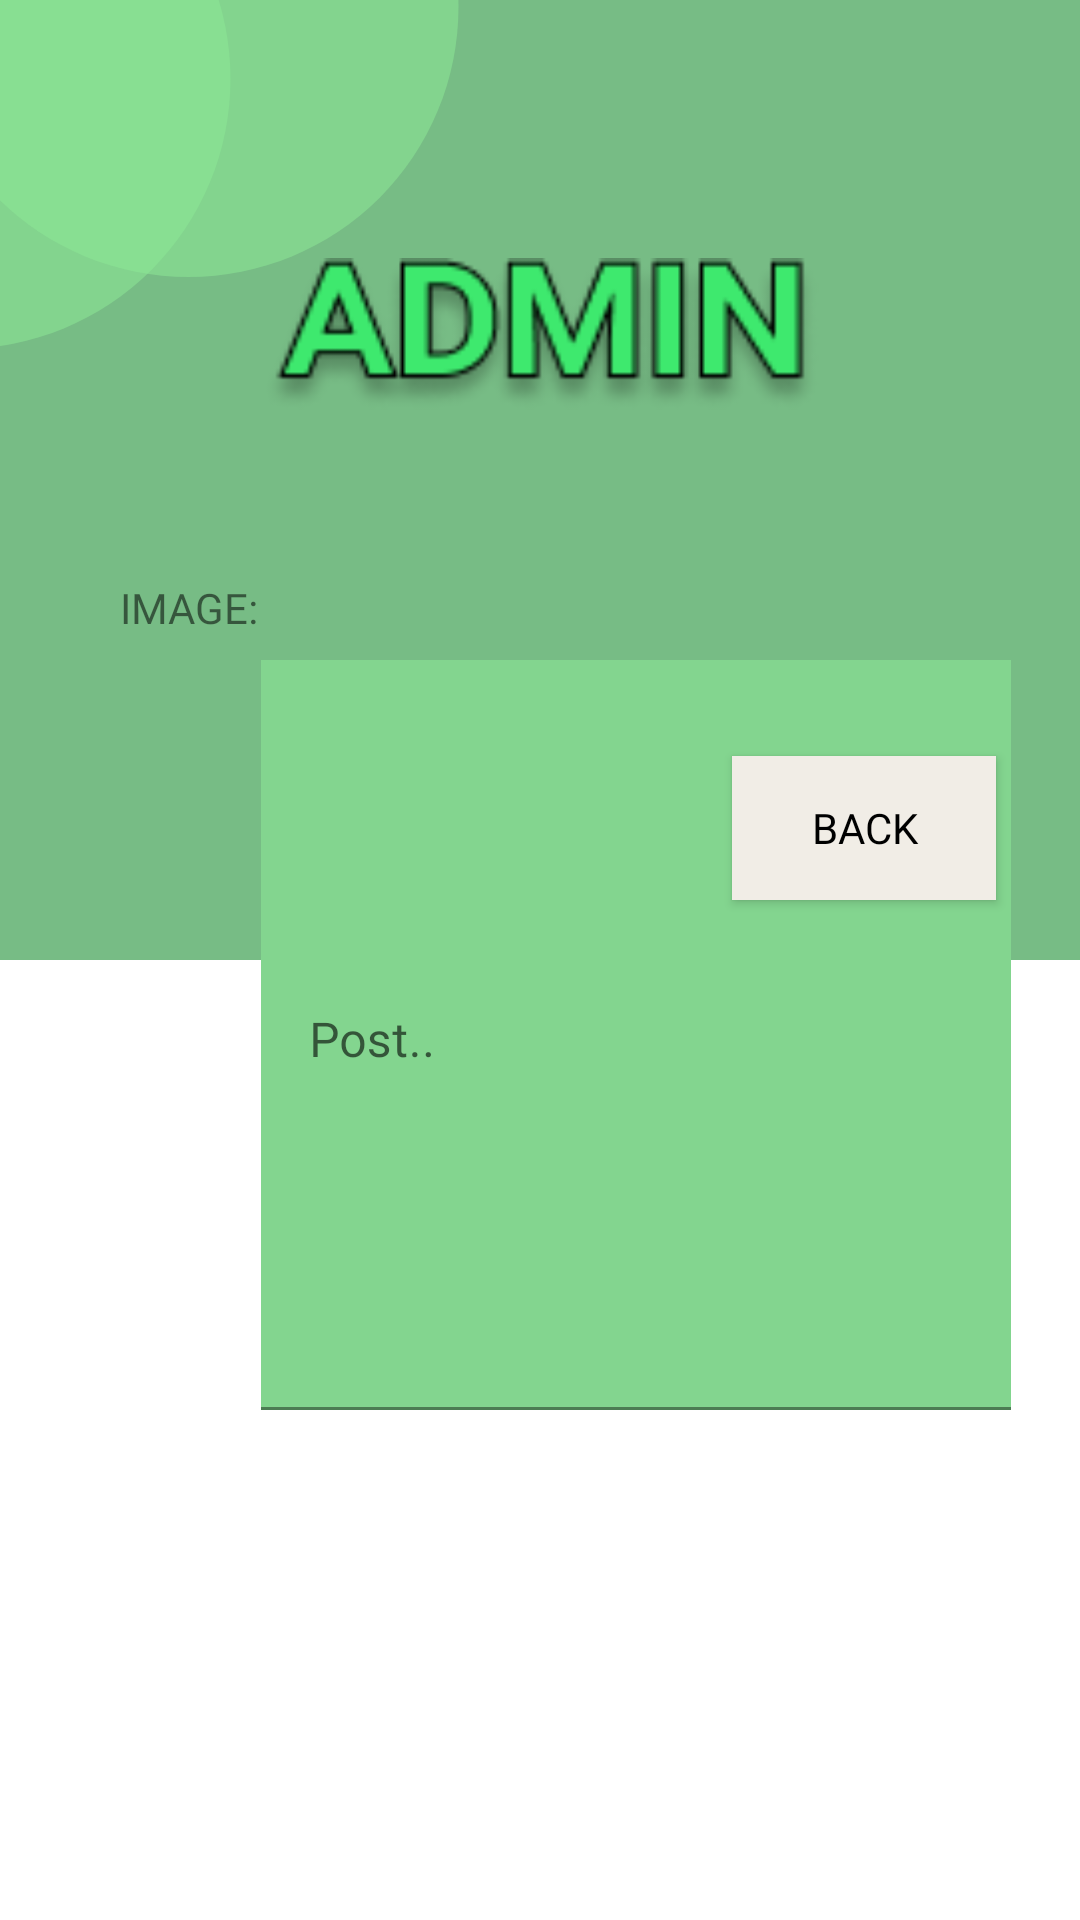

Here is an Android app screen rendered from its layout file. Give the layout XML and the strings, colors and styles it references.
<!-- AndroidManifest.xml: application theme Theme.TREESG -->
<!-- res/layout/activity_admin_post_announcement.xml -->
<?xml version="1.0" encoding="utf-8"?>
<androidx.constraintlayout.widget.ConstraintLayout xmlns:android="http://schemas.android.com/apk/res/android"
    xmlns:app="http://schemas.android.com/apk/res-auto"
    xmlns:tools="http://schemas.android.com/tools"
    android:layout_width="match_parent"
    android:layout_height="match_parent"
    tools:context=".AdminPostAnnouncement">

    <ImageView
        android:id="@+id/ivTopBgRect"
        android:layout_width="match_parent"
        android:layout_height="320dp"
        app:layout_constraintStart_toStartOf="parent"
        app:layout_constraintTop_toTopOf="parent"
        app:srcCompat="@drawable/top_bg_rect_green" />

    <ImageView
        android:id="@+id/ivTopBgCircle1"
        android:layout_width="195dp"
        android:layout_height="180dp"
        android:layout_marginEnd="276dp"
        android:layout_marginRight="276dp"
        android:layout_marginBottom="204dp"
        app:layout_constraintBottom_toBottomOf="@+id/ivTopBgRect"
        app:layout_constraintEnd_toEndOf="parent"
        app:srcCompat="@drawable/circle_bg"
        android:alpha="0.56"/>

    <ImageView
        android:id="@+id/ivTopBgCircle2"
        android:layout_width="195dp"
        android:layout_height="180dp"
        android:layout_marginEnd="200dp"
        android:layout_marginRight="200dp"
        android:layout_marginBottom="228dp"
        app:layout_constraintBottom_toBottomOf="@+id/ivTopBgRect"
        app:layout_constraintEnd_toEndOf="@+id/ivTopBgRect"
        app:srcCompat="@drawable/circle_bg"
        android:alpha="0.56"/>
    <ImageView
        android:id="@+id/imageView6"
        android:layout_width="186dp"
        android:layout_height="76dp"
        app:layout_constraintBottom_toBottomOf="parent"
        app:layout_constraintEnd_toEndOf="parent"
        app:layout_constraintStart_toStartOf="parent"
        app:layout_constraintTop_toTopOf="@+id/ivTopBgRect"
        app:layout_constraintVertical_bias="0.13"
        app:srcCompat="@drawable/admin" />

    <Button
        android:id="@+id/backButton"
        android:layout_width="wrap_content"
        android:layout_height="wrap_content"
        android:layout_marginTop="252dp"
        android:layout_marginEnd="28dp"
        android:layout_marginRight="28dp"
        android:background="#F1EDE6"
        android:fontFamily="@font/roboto_medium"
        android:text="Back"
        android:textColor="#000000"
        app:backgroundTint="#F1EDE6"
        app:layout_constraintEnd_toEndOf="parent"
        app:layout_constraintTop_toTopOf="parent" />

    <ImageButton
        android:id="@+id/imageButton"
        android:layout_width="wrap_content"
        android:layout_height="wrap_content"
        android:layout_marginEnd="392dp"
        android:layout_marginRight="392dp"
        android:layout_marginBottom="372dp"
        android:layout_weight="1"
        android:minWidth="48dp"
        android:minHeight="48dp"
        app:layout_constraintBottom_toBottomOf="parent"
        app:layout_constraintEnd_toEndOf="parent"
        app:srcCompat="@drawable/image_button"
        tools:ignore="SpeakableTextPresentCheck" />

    <TextView
        android:id="@+id/tvImage"
        android:layout_width="wrap_content"
        android:layout_height="wrap_content"
        android:layout_marginStart="40dp"
        android:layout_marginLeft="40dp"
        android:layout_marginBottom="428dp"
        android:fontFamily="@font/roboto_medium"
        android:text="Image:"
        android:textAllCaps="true"
        app:layout_constraintBottom_toBottomOf="parent"
        app:layout_constraintStart_toStartOf="parent" />

    <com.google.android.material.textfield.TextInputLayout
        android:id="@+id/textInputLayoutAnnouncement"
        android:layout_width="250dp"
        android:layout_height="250dp"
        android:layout_marginStart="128dp"
        android:layout_marginLeft="128dp"
        android:layout_marginEnd="64dp"
        android:layout_marginRight="64dp"
        android:layout_marginBottom="170dp"
        android:hint="Post.."
        app:counterEnabled="true"
        app:counterMaxLength="300"
        app:layout_constraintBottom_toBottomOf="parent"
        app:layout_constraintEnd_toEndOf="parent"
        app:layout_constraintStart_toStartOf="parent">

        <com.google.android.material.textfield.TextInputEditText
            android:id="@+id/textInputEditAnnouncement"
            android:layout_width="250dp"
            android:layout_height="250dp"
            android:background="#83D58F"
            android:fontFamily="@font/roboto_medium"
            android:gravity="top|left"
            android:includeFontPadding="false"
            android:inputType="textLongMessage"
            android:maxLength="300"
            tools:ignore="TextContrastCheck" />
    </com.google.android.material.textfield.TextInputLayout>

    <Button
        android:id="@+id/postButton"
        android:layout_width="wrap_content"
        android:layout_height="wrap_content"
        android:layout_marginStart="360dp"
        android:layout_marginLeft="360dp"
        android:layout_marginBottom="116dp"
        android:fontFamily="@font/roboto_medium"
        android:text="Post"
        android:textColor="#000000"
        app:layout_constraintBottom_toBottomOf="parent"
        app:layout_constraintStart_toStartOf="parent" />

    <ImageView
        android:id="@+id/uploadedImage"
        android:layout_width="wrap_content"
        android:layout_height="wrap_content"
        android:layout_marginStart="8dp"
        android:layout_marginLeft="8dp"
        android:layout_marginBottom="232dp"
        app:layout_constraintBottom_toBottomOf="parent"
        app:layout_constraintStart_toStartOf="parent"
        tools:ignore="ImageContrastCheck"
        tools:src="@tools:sample/avatars" />

</androidx.constraintlayout.widget.ConstraintLayout>
<!-- resources referenced by this layout -->
<resources>
  <!-- drawable admin: png bitmap (drawable-xxhdpi, 5617 bytes) -->
  <!-- drawable circle_bg (drawable) -->
  <?xml version="1.0" encoding="utf-8"?>
  <shape xmlns:android="http://schemas.android.com/apk/res/android"
      android:shape="oval">
      <size android:width="120dp"
          android:height="120dp"></size>
      <solid android:color="#8DE896"
          android:alpha="0.56"></solid>
  
  </shape>
  <!-- drawable image_button: png bitmap (drawable, 283 bytes) -->
  <!-- drawable top_bg_rect_green (drawable) -->
  <?xml version="1.0" encoding="utf-8"?>
  <shape xmlns:android="http://schemas.android.com/apk/res/android"
      android:shape = "rectangle">
      <solid android:color="#77BC85"></solid>
  
  </shape>
  <style name="Theme.TREESG" parent="Theme.MaterialComponents.DayNight.DarkActionBar">
          
          
          <item name="colorPrimary">@color/green_back</item>
          <item name="colorPrimaryVariant">@color/purple_700</item>
          <item name="colorOnPrimary">@color/white</item>
          
          <item name="colorSecondary">@color/teal_200</item>
          <item name="colorSecondaryVariant">@color/teal_700</item>
          <item name="colorOnSecondary">@color/black</item>
          
          <item name="android:statusBarColor" tools:targetApi="l">?attr/colorPrimaryVariant</item>
          
      </style>
  <color name="green_back">#00C284</color>
  <color name="purple_700">#FF3700B3</color>
  <color name="white">#FFFFFFFF</color>
  <color name="teal_200">#FF03DAC5</color>
  <color name="teal_700">#FF018786</color>
  <color name="black">#FF000000</color>
</resources>
